Run: headless pygame with SDL's dummy video driver; simulated clock (each Clock.tick advances the game by its frame time, no real sleeping); random seed 0; keys injected as events and as key.get_pressed() state; no mouse input.
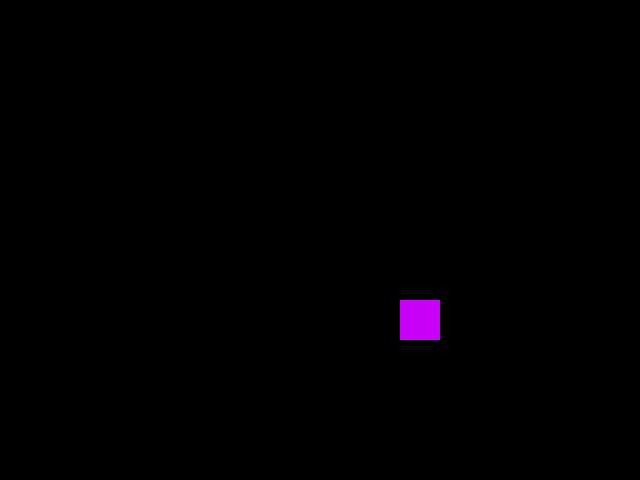
Frame 1 of 4 · flips 1–60 · no input
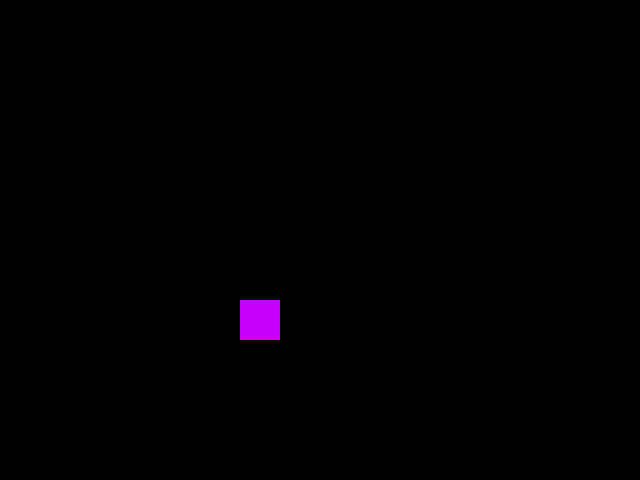
Frame 2 of 4 · flips 61–180 · tapped SPACE, RETURN · held RIGHT (→), D
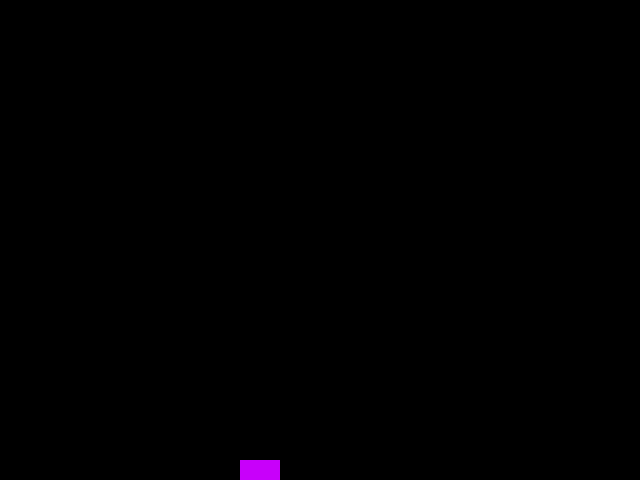
Frame 3 of 4 · flips 181–300 · held DOWN (↓), S
Frame 4 of 4 · flips 301–420 · held LEFT (←), A, UP (↑), W · screen same as frame 1, image omitted

The pygame program that drew these frames:

import pygame; from pygame.locals import *; from sys import exit

pygame.init()

dimensoes = (640, 480)

tela = pygame.display

screen = tela.set_mode(dimensoes)

tela.set_caption("juguito")

x, y = 400, 300

while True:
    pygame.time.Clock().tick(30)
    for event in pygame.event.get():
        if event.type == QUIT:
            pygame.quit()
            exit()
    
    screen.fill((0, 0, 0))
    
    if pygame.key.get_pressed()[K_a]:
        x -= 10
    if pygame.key.get_pressed()[K_d]:
        x += 10
    if pygame.key.get_pressed()[K_w]:
        y -= 10
    if pygame.key.get_pressed()[K_s]:
        y += 10
        
        
        
    if y == 480 and pygame.key.get_pressed()[K_s]:
        y = -40    
    if x == 640 and pygame.key.get_pressed()[K_d]:
        x = -40
    if x == -40 and pygame.key.get_pressed()[K_a]:
        x = 640
    if y == -40 and pygame.key.get_pressed()[K_w]:
        y = 480
                    
    pygame.draw.rect(screen, (200, 0, 250), (x, y, 40, 40))
    
        
    
    
    tela.update()
